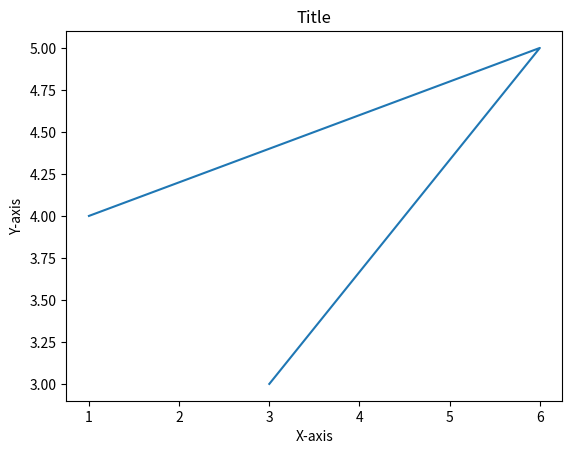

Here is the Python script that generated this plot:
import matplotlib.pyplot as plt

plt.plot([1, 6, 3], [4, 5, 3])

plt.title("Title")
plt.xlabel("X-axis")
plt.ylabel("Y-axis")
plt.show()